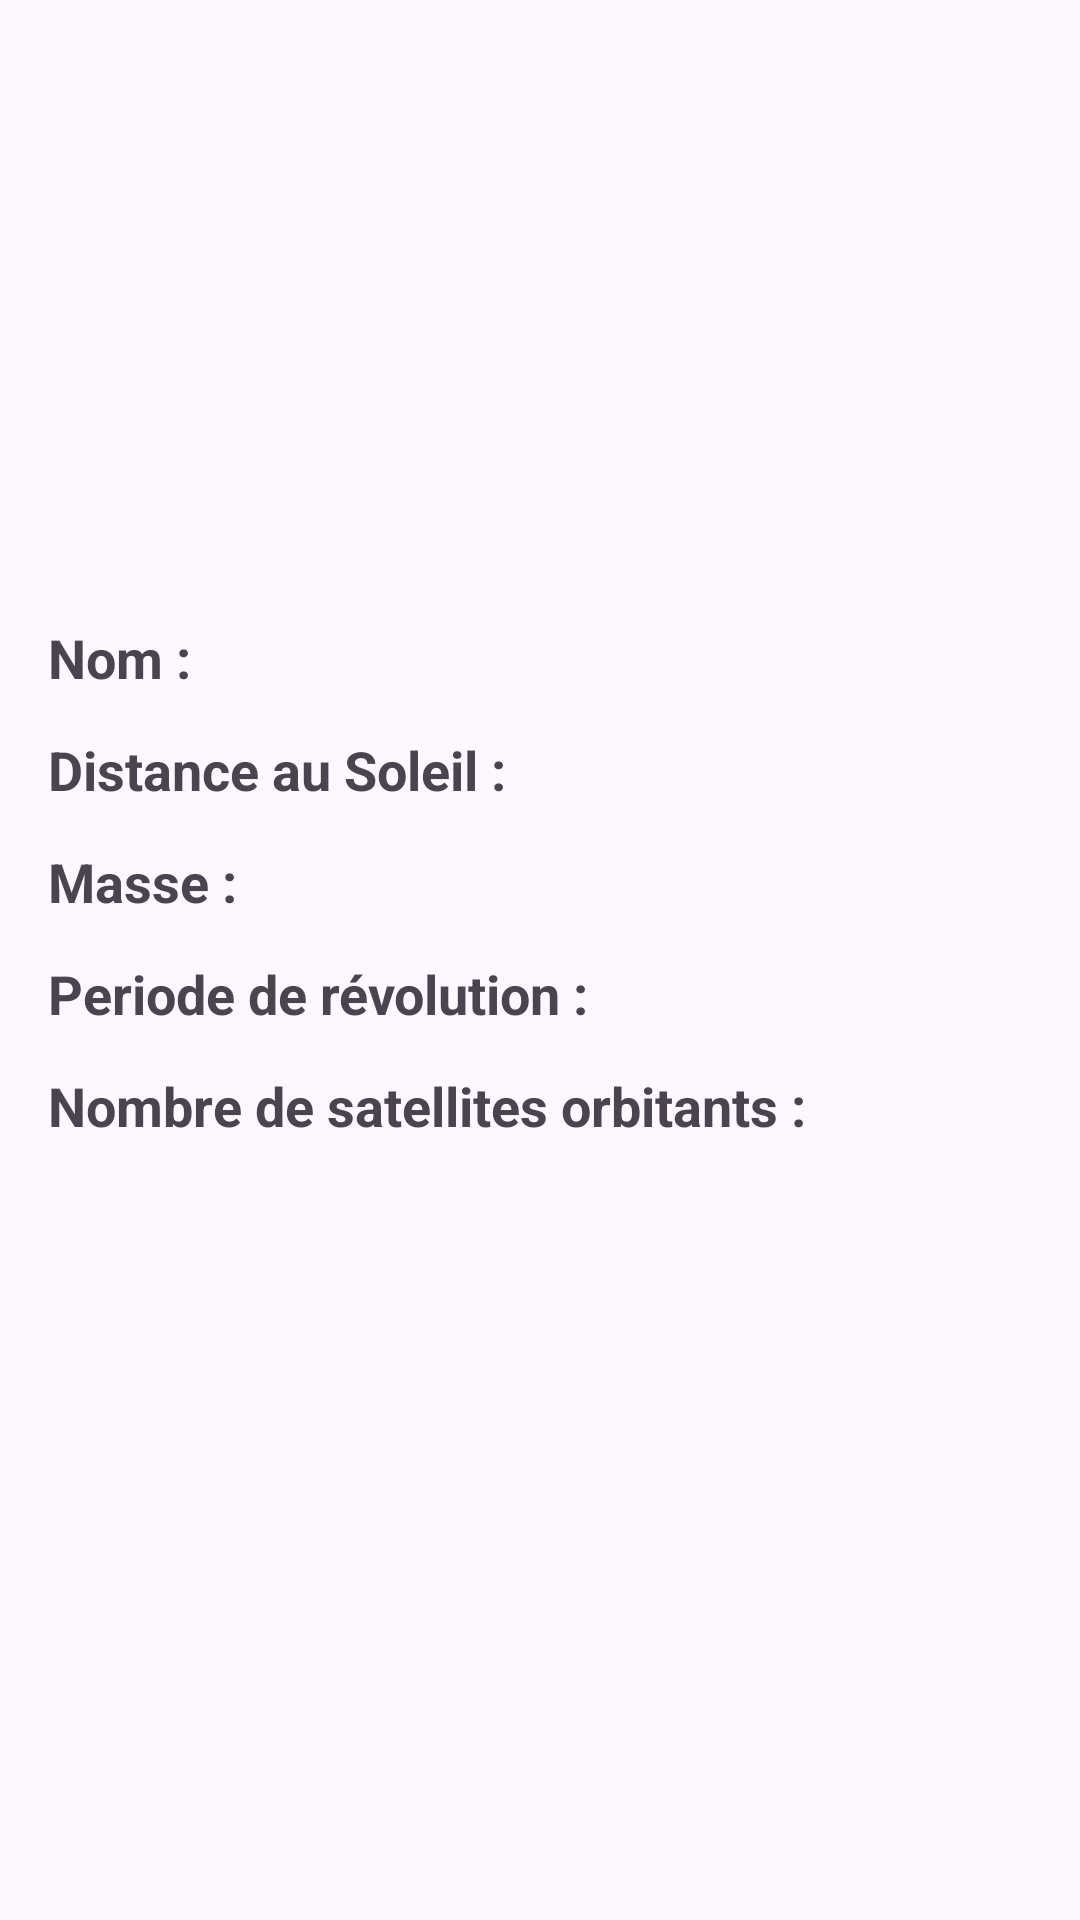

Here is an Android app screen rendered from its layout file. Give the layout XML and the strings, colors and styles it references.
<!-- AndroidManifest.xml: application theme Theme.PlanetExplorer -->
<!-- res/layout/activity_planet_detail.xml -->
<LinearLayout
        xmlns:android="http://schemas.android.com/apk/res/android"
        android:id="@+id/main"
        android:layout_width="match_parent"
        android:layout_height="match_parent"
        android:orientation="vertical"
        android:padding="16dp">


        <ImageView
            android:id="@+id/imageview_detail"
            android:layout_width="150dp"
            android:layout_height="150dp"
            android:layout_gravity="center"
            android:layout_marginTop="20dp"
            android:layout_marginBottom="16dp" />

        <TextView
            android:id="@+id/name_detail"
            android:layout_width="wrap_content"
            android:layout_height="wrap_content"
            android:text="Nom :"
            android:textStyle="bold"
            android:textSize="18sp"
            android:layout_marginBottom="8dp"
            android:layout_marginTop="5dp"
            />

        <TextView
            android:id="@+id/distance_detail"
            android:layout_width="wrap_content"
            android:layout_height="wrap_content"
            android:text="Distance au Soleil :"
            android:textSize="18sp"
            android:textStyle="bold"
            android:layout_marginTop="5dp"
            android:layout_marginBottom="8dp" />

        <TextView
            android:id="@+id/mass_detail"
            android:layout_width="wrap_content"
            android:layout_height="wrap_content"
            android:layout_marginTop="5dp"
            android:text="Masse :"
            android:textStyle="bold"
            android:textSize="18sp"
            android:layout_marginBottom="8dp" />

        <TextView
            android:id="@+id/revolution_period_detail"
            android:layout_width="wrap_content"
            android:layout_marginTop="5dp"
            android:layout_height="wrap_content"
            android:text="Periode de révolution :"
            android:textSize="18sp"
            android:textStyle="bold"
            android:layout_marginBottom="8dp" />

        <TextView
            android:id="@+id/moons_detail"
            android:layout_width="wrap_content"
            android:layout_marginTop="5dp"
            android:layout_height="wrap_content"
            android:textStyle="bold"
            android:text="Nombre de satellites orbitants :"
            android:textSize="18sp" />






    </LinearLayout>
<!-- resources referenced by this layout -->
<resources>
  <style name="Theme.PlanetExplorer" parent="Base.Theme.PlanetExplorer" />
  <style name="Base.Theme.PlanetExplorer" parent="Theme.Material3.DayNight.NoActionBar">
          
          
      </style>
</resources>
